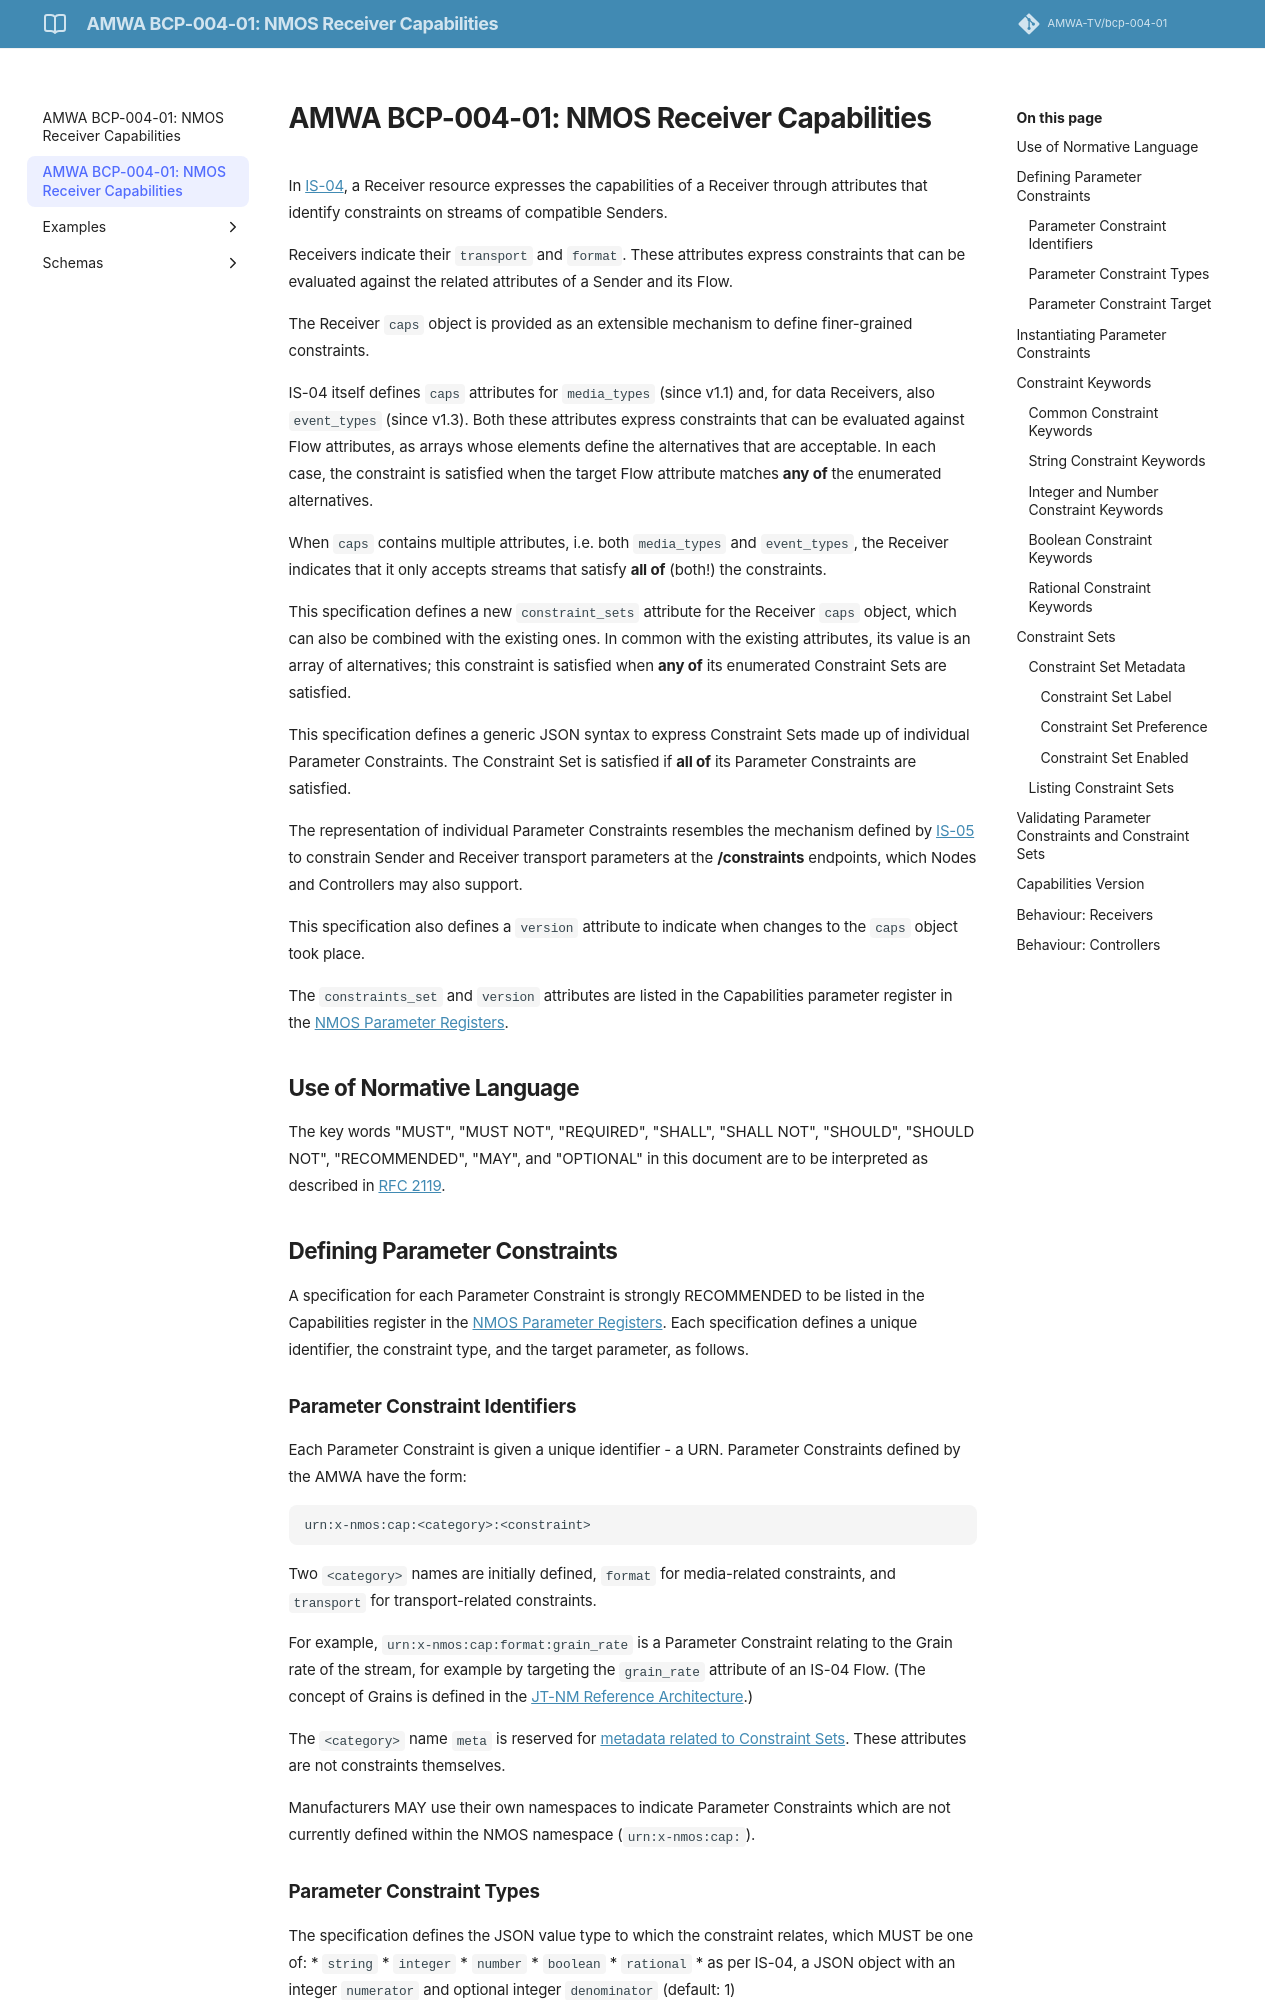

repository: AMWA-TV/bcp-004-01 · page: v1.0.0/1.0. Receiver Capabilities/index.html · generator: jekyll

# AMWA BCP-004-01: NMOS Receiver Capabilities

In [IS-04][], a Receiver resource expresses the capabilities of a Receiver through attributes that identify constraints on streams of compatible Senders.

Receivers indicate their `transport` and `format`. These attributes express constraints that can be evaluated against the related attributes of a Sender and its Flow.

The Receiver `caps` object is provided as an extensible mechanism to define finer-grained constraints.

IS-04 itself defines `caps` attributes for `media_types` (since v1.1) and, for data Receivers, also  `event_types` (since v1.3). Both these attributes express constraints that can be evaluated against Flow attributes, as arrays whose elements define the alternatives that are acceptable. In each case, the constraint is satisfied when the target Flow attribute matches **any of** the enumerated alternatives.

When `caps` contains multiple attributes, i.e. both `media_types` and `event_types`, the Receiver indicates that it only accepts streams that satisfy **all of** (both!) the constraints.

This specification defines a new `constraint_sets` attribute for the Receiver `caps` object, which can also be combined with the existing ones. In common with the existing attributes, its value is an array of alternatives; this constraint is satisfied when **any of** its enumerated Constraint Sets are satisfied.

This specification defines a generic JSON syntax to express Constraint Sets made up of individual Parameter Constraints. The Constraint Set is satisfied if **all of** its Parameter Constraints are satisfied.

The representation of individual Parameter Constraints resembles the mechanism defined by [IS-05][] to constrain Sender and Receiver transport parameters at the **/constraints** endpoints, which Nodes and Controllers may also support.

This specification also defines a `version` attribute to indicate when changes to the `caps` object took place.

The `constraints_set` and `version` attributes are listed in the Capabilities parameter register in the [NMOS Parameter Registers][].

## Use of Normative Language

The key words "MUST", "MUST NOT", "REQUIRED", "SHALL", "SHALL NOT", "SHOULD", "SHOULD NOT", "RECOMMENDED", "MAY", and "OPTIONAL" in this document are to be interpreted as described in [RFC 2119][RFC-2119].

## Defining Parameter Constraints

A specification for each Parameter Constraint is strongly RECOMMENDED to be listed in the Capabilities register in the [NMOS Parameter Registers][]. Each specification defines a unique identifier, the constraint type, and the target parameter, as follows.

### Parameter Constraint Identifiers

Each Parameter Constraint is given a unique identifier - a URN. Parameter Constraints defined by the AMWA have the form:
```
urn:x-nmos:cap:<category>:<constraint>
```

Two `<category>` names are initially defined, `format` for media-related constraints, and `transport` for transport-related constraints.

For example, `urn:x-nmos:cap:format:grain_rate` is a Parameter Constraint relating to the Grain rate of the stream, for example by targeting the  `grain_rate` attribute of an IS-04 Flow. (The concept of Grains is defined in the [JT-NM Reference Architecture][].)

The `<category>` name `meta` is reserved for [metadata related to Constraint Sets](#constraint-set-metadata). These attributes are not constraints themselves.

Manufacturers MAY use their own namespaces to indicate Parameter Constraints which are not currently defined within the NMOS namespace (`urn:x-nmos:cap:`).

### Parameter Constraint Types

The specification defines the JSON value type to which the constraint relates, which MUST be one of:
* `string`
* `integer`
* `number`
* `boolean`
* `rational`
  * as per IS-04, a JSON object with an integer `numerator` and optional integer `denominator` (default: 1)

The type of the constraint defines which [Constraint Keywords](#constraint-keywords) are allowed when the Parameter Constraint is instantiated.
